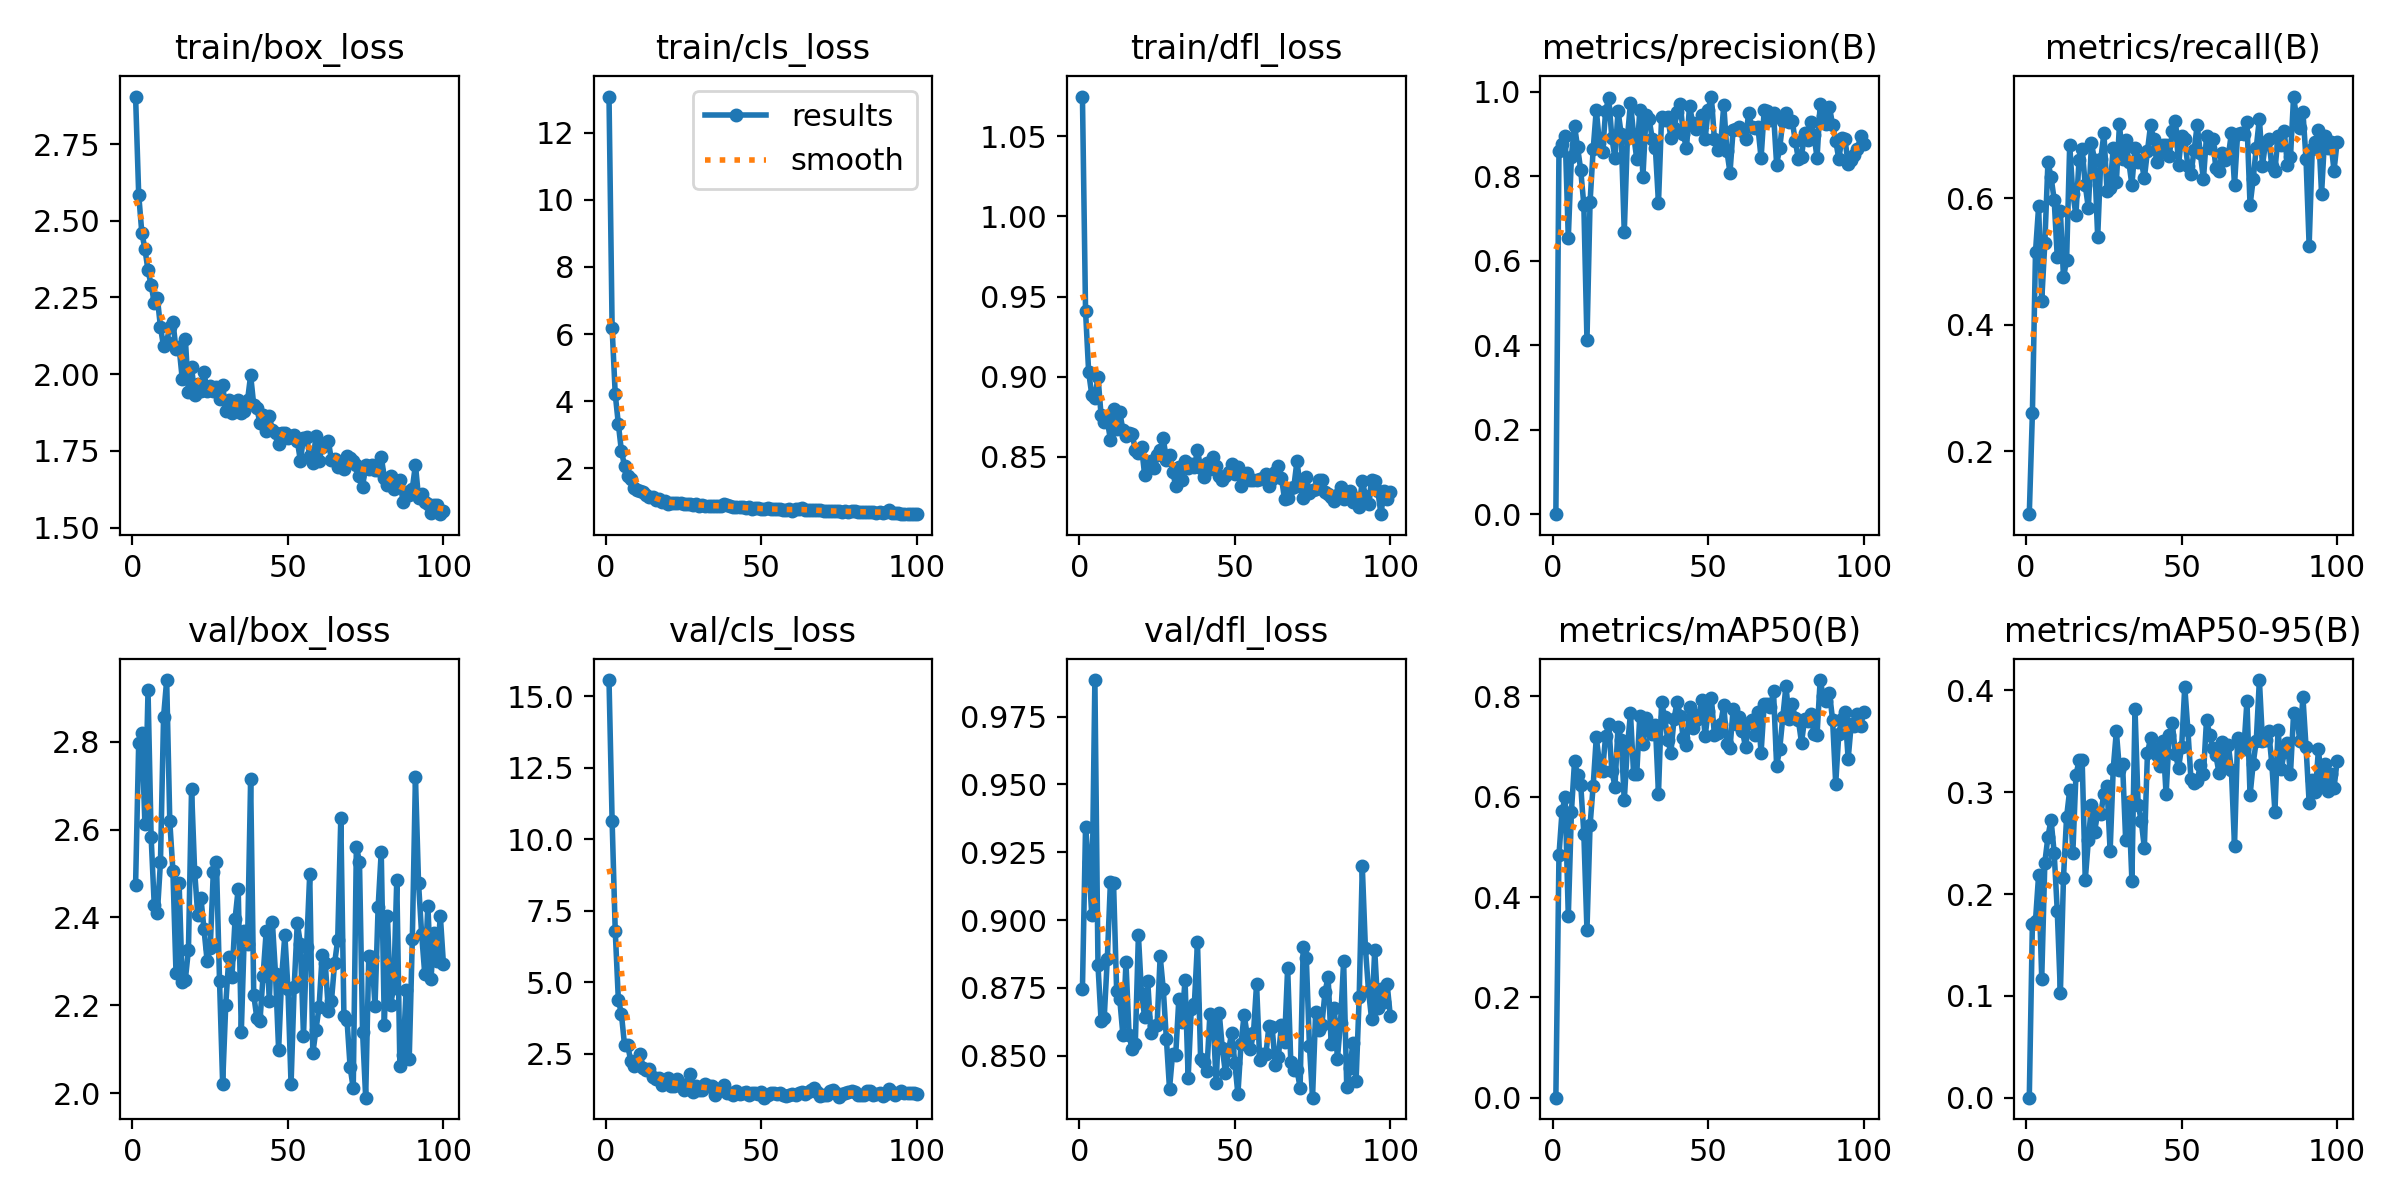

The table this chart was drawn from, first rows:
epoch, time, train/box_loss, train/cls_loss, train/dfl_loss, metrics/precision(B), metrics/recall(B), metrics/mAP50(B), metrics/mAP50-95(B), val/box_loss, val/cls_loss, val/dfl_loss, lr/pg0, lr/pg1, lr/pg2
1, 528.3, 2.905, 13.08, 1.075, 0.00036, 0.1005, 0.00023, 7e-05, 2.475, 15.57, 0.8746, 0.0006536, 0.0006536, 0.0006536
2, 1048, 2.585, 6.182, 0.9409, 0.8594, 0.2603, 0.4842, 0.1707, 2.797, 10.64, 0.9343, 0.001307, 0.001307, 0.001307
3, 1559, 2.462, 4.211, 0.9029, 0.8759, 0.5155, 0.5717, 0.174, 2.82, 6.803, 0.9213, 0.001948, 0.001948, 0.001948
4, 2070, 2.408, 3.324, 0.8887, 0.8955, 0.5873, 0.5992, 0.2187, 2.612, 4.4, 0.9019, 0.001941, 0.001941, 0.001941
5, 2616, 2.338, 2.501, 0.8865, 0.6546, 0.4384, 0.3615, 0.1169, 2.917, 3.884, 0.9884, 0.001921, 0.001921, 0.001921
6, 3153, 2.291, 2.074, 0.9, 0.8471, 0.5297, 0.5695, 0.2309, 2.583, 2.796, 0.8833, 0.001901, 0.001901, 0.001901
7, 3684, 2.234, 1.77, 0.8758, 0.9198, 0.6575, 0.6706, 0.2562, 2.428, 2.798, 0.8628, 0.001881, 0.001881, 0.001881
8, 4211, 2.249, 1.688, 0.8715, 0.8686, 0.6336, 0.6438, 0.273, 2.409, 2.256, 0.8639, 0.001861, 0.001861, 0.001861
9, 4741, 2.154, 1.419, 0.8727, 0.8145, 0.5982, 0.6244, 0.2406, 2.526, 2.085, 0.8858, 0.001842, 0.001842, 0.001842
10, 5269, 2.091, 1.359, 0.8606, 0.7327, 0.5069, 0.5263, 0.1833, 2.857, 2.223, 0.914, 0.001822, 0.001822, 0.001822
11, 5797, 2.106, 1.316, 0.8798, 0.4118, 0.5799, 0.3343, 0.103, 2.941, 2.501, 0.9137, 0.001802, 0.001802, 0.001802
12, 6337, 2.155, 1.29, 0.867, 0.7396, 0.4749, 0.5431, 0.2162, 2.619, 1.99, 0.8739, 0.001782, 0.001782, 0.001782
13, 6878, 2.171, 1.216, 0.8781, 0.8639, 0.5023, 0.6221, 0.2757, 2.507, 1.93, 0.8709, 0.001762, 0.001762, 0.001762
14, 7420, 2.082, 1.156, 0.8666, 0.958, 0.6849, 0.7183, 0.3021, 2.273, 1.985, 0.8578, 0.001743, 0.001743, 0.001743
15, 7958, 2.087, 1.157, 0.8627, 0.8796, 0.6073, 0.6683, 0.2399, 2.478, 1.697, 0.8845, 0.001723, 0.001723, 0.001723
16, 8494, 1.985, 1.069, 0.8649, 0.8569, 0.5741, 0.6517, 0.3165, 2.254, 1.633, 0.8577, 0.001703, 0.001703, 0.001703
17, 9031, 2.115, 1.083, 0.8641, 0.9539, 0.6611, 0.7205, 0.3311, 2.259, 1.655, 0.8523, 0.001683, 0.001683, 0.001683
18, 9571, 1.944, 0.9893, 0.8542, 0.9867, 0.6783, 0.7445, 0.3319, 2.326, 1.401, 0.8543, 0.001663, 0.001663, 0.001663
19, 10108, 2.024, 1.026, 0.8523, 0.892, 0.621, 0.6521, 0.2141, 2.692, 1.547, 0.8944, 0.001644, 0.001644, 0.001644
20, 10648, 1.932, 0.9414, 0.8562, 0.8431, 0.5845, 0.6203, 0.2526, 2.505, 1.658, 0.8729, 0.001624, 0.001624, 0.001624
21, 11186, 1.968, 0.9538, 0.8387, 0.9556, 0.6871, 0.7396, 0.2877, 2.405, 1.372, 0.8644, 0.001604, 0.001604, 0.001604
22, 11728, 1.947, 0.9639, 0.846, 0.9004, 0.6602, 0.713, 0.2614, 2.445, 1.368, 0.8774, 0.001584, 0.001584, 0.001584
23, 12267, 2.006, 0.9633, 0.8475, 0.6678, 0.5388, 0.5929, 0.2798, 2.373, 1.623, 0.8586, 0.001564, 0.001564, 0.001564
24, 12807, 1.945, 0.9547, 0.8433, 0.8911, 0.6621, 0.6994, 0.2789, 2.301, 1.366, 0.8608, 0.001545, 0.001545, 0.001545
25, 13344, 1.962, 0.9436, 0.8509, 0.9739, 0.7032, 0.7661, 0.2986, 2.329, 1.249, 0.8612, 0.001525, 0.001525, 0.001525
26, 13882, 1.946, 0.9452, 0.8541, 0.8992, 0.6119, 0.6458, 0.3058, 2.504, 1.452, 0.8867, 0.001505, 0.001505, 0.001505
27, 14422, 1.958, 0.9433, 0.8615, 0.842, 0.6164, 0.6445, 0.2422, 2.526, 1.806, 0.8745, 0.001485, 0.001485, 0.001485
28, 14957, 1.92, 0.9108, 0.8481, 0.9577, 0.6804, 0.762, 0.3231, 2.255, 1.184, 0.8562, 0.001465, 0.001465, 0.001465
29, 15496, 1.966, 0.9427, 0.8512, 0.7991, 0.6256, 0.7054, 0.3598, 2.021, 1.374, 0.8379, 0.001446, 0.001446, 0.001446
30, 16088, 1.881, 0.8898, 0.8407, 0.9457, 0.7169, 0.757, 0.3217, 2.201, 1.244, 0.8508, 0.001426, 0.001426, 0.001426
31, 16685, 1.916, 0.8984, 0.8318, 0.9355, 0.662, 0.733, 0.3277, 2.31, 1.238, 0.8504, 0.001406, 0.001406, 0.001406
32, 17258, 1.874, 0.8882, 0.8438, 0.8887, 0.6928, 0.7249, 0.2527, 2.265, 1.434, 0.8709, 0.001386, 0.001386, 0.001386
33, 17781, 1.883, 0.8743, 0.8354, 0.8676, 0.6582, 0.7439, 0.29, 2.397, 1.387, 0.8625, 0.001366, 0.001366, 0.001366
34, 18306, 1.916, 0.8792, 0.8475, 0.7367, 0.621, 0.6061, 0.2133, 2.465, 1.379, 0.878, 0.001347, 0.001347, 0.001347
35, 18830, 1.873, 0.869, 0.8431, 0.9406, 0.6804, 0.7881, 0.3819, 2.14, 1.077, 0.8419, 0.001327, 0.001327, 0.001327
36, 19356, 1.88, 0.861, 0.8455, 0.9325, 0.6575, 0.7585, 0.2878, 2.369, 1.256, 0.8673, 0.001307, 0.001307, 0.001307
37, 19883, 1.914, 0.8689, 0.8436, 0.9414, 0.6602, 0.7129, 0.272, 2.339, 1.266, 0.8691, 0.001287, 0.001287, 0.001287
38, 20408, 1.997, 0.9416, 0.8544, 0.8905, 0.6316, 0.6877, 0.2454, 2.714, 1.411, 0.8919, 0.001267, 0.001267, 0.001267
39, 20936, 1.899, 0.9147, 0.8427, 0.9135, 0.6749, 0.7551, 0.3381, 2.223, 1.145, 0.849, 0.001248, 0.001248, 0.001248
40, 21462, 1.889, 0.8666, 0.8371, 0.9514, 0.7155, 0.7895, 0.3533, 2.171, 1.123, 0.8478, 0.001228, 0.001228, 0.001228
41, 21986, 1.84, 0.8355, 0.8458, 0.9707, 0.6941, 0.7619, 0.3421, 2.164, 1.055, 0.8443, 0.001208, 0.001208, 0.001208
42, 22514, 1.866, 0.8459, 0.8425, 0.8999, 0.6569, 0.7162, 0.3367, 2.267, 1.189, 0.8653, 0.001188, 0.001188, 0.001188
43, 23044, 1.814, 0.8369, 0.8498, 0.8663, 0.6712, 0.7039, 0.3262, 2.369, 1.105, 0.8642, 0.001168, 0.001168, 0.001168
44, 23570, 1.863, 0.8317, 0.8444, 0.9677, 0.6851, 0.7797, 0.3507, 2.21, 1.141, 0.8401, 0.001149, 0.001149, 0.001149
45, 24099, 1.818, 0.8235, 0.8379, 0.9259, 0.6851, 0.737, 0.2978, 2.389, 1.158, 0.8656, 0.001129, 0.001129, 0.001129
46, 24624, 1.81, 0.833, 0.8357, 0.9129, 0.6667, 0.7539, 0.3557, 2.271, 1.069, 0.8527, 0.001109, 0.001109, 0.001109
47, 25151, 1.772, 0.7943, 0.8378, 0.9225, 0.7067, 0.7633, 0.3677, 2.098, 1.14, 0.8435, 0.001089, 0.001089, 0.001089
48, 25676, 1.809, 0.8076, 0.8402, 0.9461, 0.7219, 0.7921, 0.3374, 2.266, 1.134, 0.8521, 0.001069, 0.001069, 0.001069
49, 26202, 1.81, 0.8018, 0.8456, 0.8889, 0.653, 0.7207, 0.3239, 2.36, 1.08, 0.8585, 0.00105, 0.00105, 0.00105
50, 26728, 1.792, 0.7953, 0.839, 0.9579, 0.6986, 0.7711, 0.3445, 2.238, 1.157, 0.8475, 0.00103, 0.00103, 0.00103
51, 27254, 1.8, 0.7793, 0.8433, 0.989, 0.6941, 0.7976, 0.4037, 2.02, 0.9687, 0.8359, 0.00101, 0.00101, 0.00101
52, 27787, 1.803, 0.8041, 0.8318, 0.8878, 0.6506, 0.7226, 0.3612, 2.241, 1.051, 0.8544, 0.0009902, 0.0009902, 0.0009902
53, 28313, 1.784, 0.7923, 0.8363, 0.8624, 0.6393, 0.7266, 0.3126, 2.388, 1.148, 0.8651, 0.0009704, 0.0009704, 0.0009704
54, 28840, 1.718, 0.7756, 0.8399, 0.8747, 0.6758, 0.7459, 0.3092, 2.341, 1.126, 0.8576, 0.0009506, 0.0009506, 0.0009506
55, 29365, 1.793, 0.7995, 0.8355, 0.9691, 0.7161, 0.7821, 0.3111, 2.13, 1.084, 0.8523, 0.0009308, 0.0009308, 0.0009308
56, 29891, 1.795, 0.7792, 0.8355, 0.8606, 0.6712, 0.705, 0.3267, 2.332, 1.138, 0.8582, 0.000911, 0.000911, 0.000911
57, 30417, 1.735, 0.7636, 0.8356, 0.809, 0.6301, 0.6964, 0.3174, 2.498, 1.067, 0.8764, 0.0008912, 0.0008912, 0.0008912
58, 30945, 1.712, 0.7487, 0.8363, 0.9094, 0.6986, 0.7746, 0.371, 2.091, 1.017, 0.8486, 0.0008714, 0.0008714, 0.0008714
59, 31471, 1.798, 0.7779, 0.8365, 0.9114, 0.6804, 0.7452, 0.3565, 2.144, 1.073, 0.8507, 0.0008516, 0.0008516, 0.0008516
60, 32002, 1.718, 0.7384, 0.8393, 0.9179, 0.6941, 0.7586, 0.3431, 2.195, 1.113, 0.8506, 0.0008318, 0.0008318, 0.0008318
... 40 more rows
